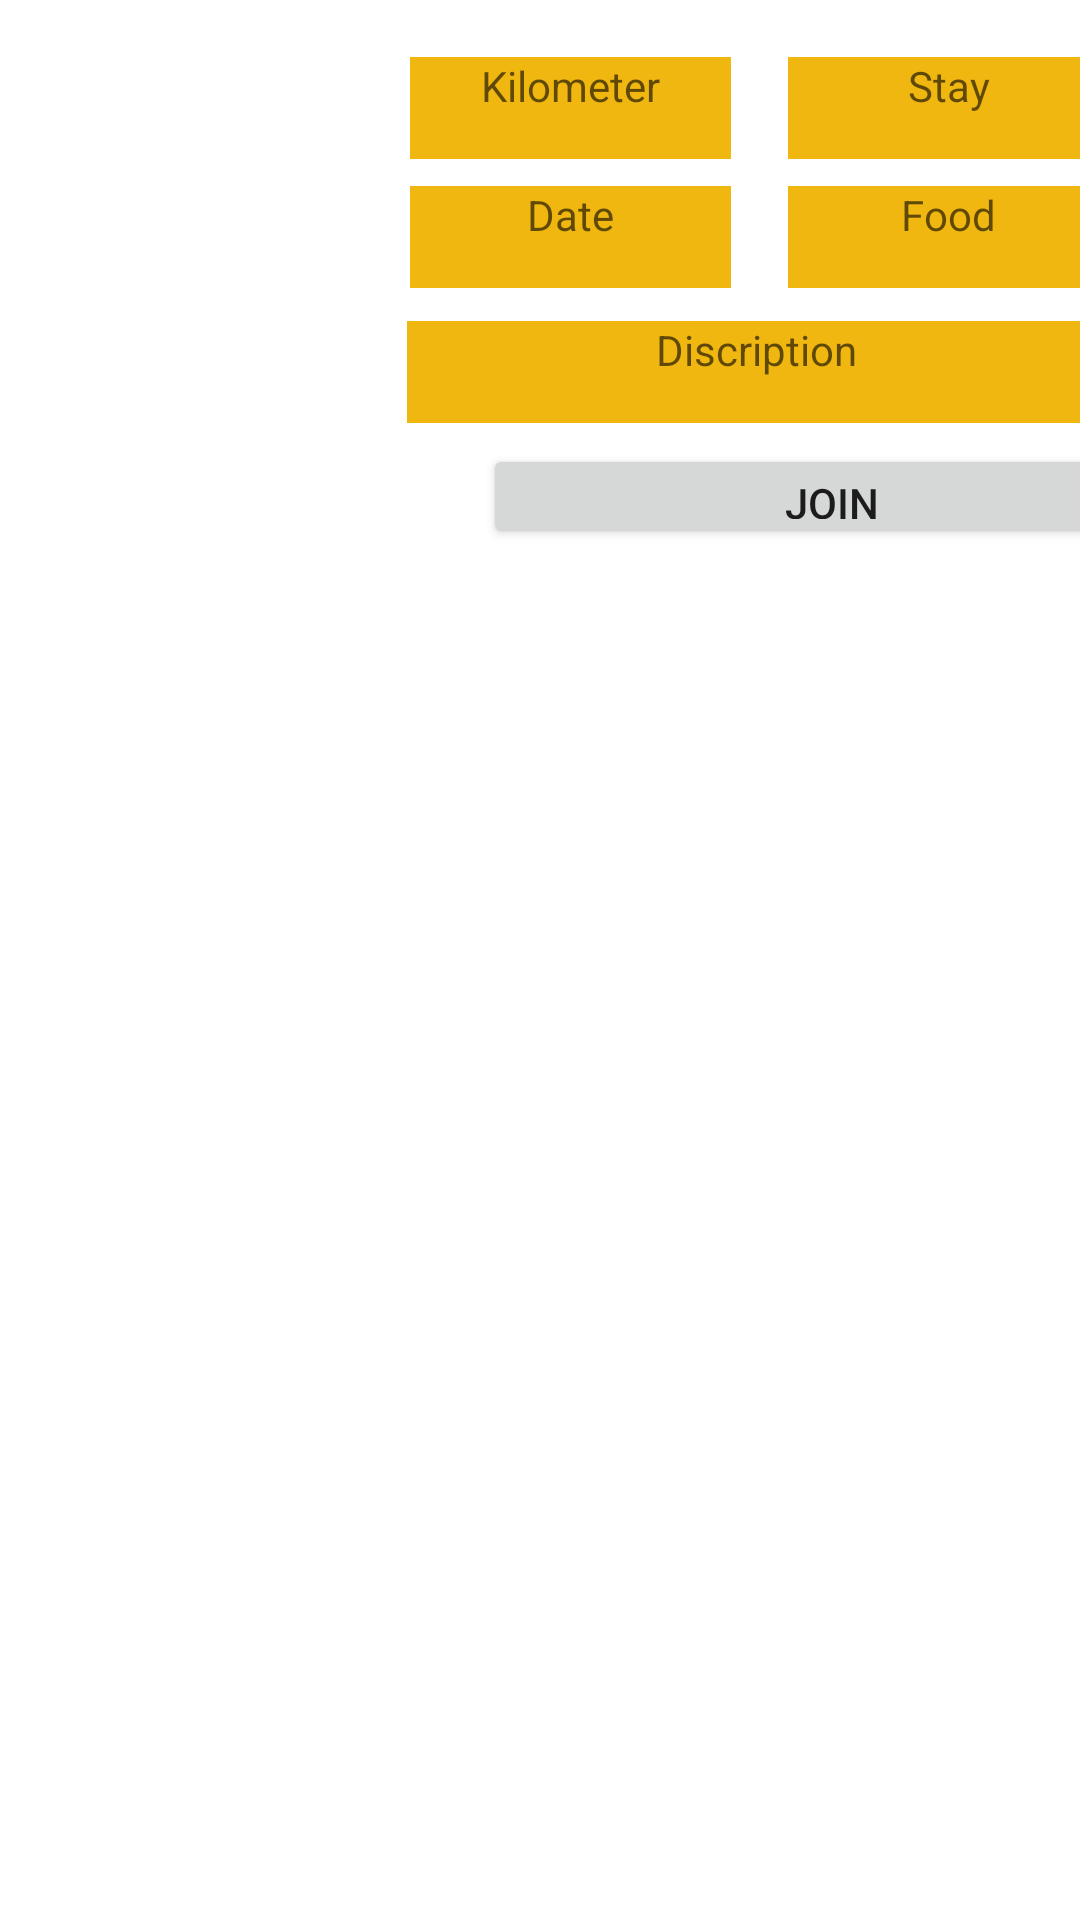

The Android layout XML behind this screen, and the referenced resources:
<!-- AndroidManifest.xml: application theme Theme.Riderapp -->
<!-- res/layout/homedesign.xml -->
<?xml version="1.0" encoding="utf-8"?>
<androidx.constraintlayout.widget.ConstraintLayout xmlns:android="http://schemas.android.com/apk/res/android"
    xmlns:app="http://schemas.android.com/apk/res-auto"
    xmlns:tools="http://schemas.android.com/tools"
    android:background="@color/white"
    android:layout_width="wrap_content"
    android:layout_height="wrap_content">

    <ImageView
        android:id="@+id/image"
        android:layout_width="127dp"
        android:layout_height="170dp"
        android:layout_marginStart="16dp"
        android:layout_marginTop="16dp"
        android:layout_marginEnd="268dp"
        android:background="@drawable/noimg"
        app:layout_constraintEnd_toEndOf="parent"
        app:layout_constraintStart_toStartOf="parent"
        app:layout_constraintTop_toTopOf="parent" />

    <TextView
        android:id="@+id/Bikemileage"
        android:layout_width="107dp"
        android:layout_height="34dp"
        android:layout_marginStart="162dp"
        android:layout_marginTop="19dp"
        android:layout_marginEnd="142dp"
        android:background="#EFB70F"
        android:hint="Kilometer"
        android:textAlignment="center"
        app:layout_constraintEnd_toEndOf="parent"
        app:layout_constraintStart_toStartOf="parent"
        app:layout_constraintTop_toTopOf="parent" />

    <TextView
        android:id="@+id/stay"
        android:layout_width="107dp"
        android:layout_height="34dp"
        android:layout_marginStart="288dp"
        android:layout_marginTop="19dp"
        android:layout_marginEnd="16dp"
        android:background="#EFB70F"
        android:hint="Stay"
        android:textAlignment="center"
        app:layout_constraintEnd_toEndOf="parent"
        app:layout_constraintStart_toStartOf="parent"
        app:layout_constraintTop_toTopOf="parent" />

    <TextView
        android:id="@+id/food"
        android:layout_width="107dp"
        android:layout_height="34dp"
        android:layout_marginStart="288dp"
        android:layout_marginTop="62dp"
        android:layout_marginEnd="16dp"
        android:background="#EFB70F"
        android:hint="Food"
        android:textAlignment="center"
        app:layout_constraintEnd_toEndOf="parent"
        app:layout_constraintStart_toStartOf="parent"
        app:layout_constraintTop_toTopOf="parent" />

    <TextView
        android:id="@+id/date"
        android:layout_width="107dp"
        android:layout_height="34dp"
        android:layout_marginStart="162dp"
        android:layout_marginTop="62dp"
        android:layout_marginEnd="142dp"
        android:background="#EFB70F"
        android:hint="Date"
        android:textAlignment="center"
        app:layout_constraintEnd_toEndOf="parent"
        app:layout_constraintStart_toStartOf="parent"
        app:layout_constraintTop_toTopOf="parent" />

    <TextView
        android:id="@+id/sdiscription"
        android:layout_width="233dp"
        android:layout_height="34dp"
        android:layout_marginStart="161dp"
        android:layout_marginTop="107dp"
        android:layout_marginEnd="17dp"
        android:background="#EFB70F"
        android:hint="Discription"
        android:textAlignment="center"
        app:layout_constraintEnd_toEndOf="parent"
        app:layout_constraintStart_toStartOf="parent"
        app:layout_constraintTop_toTopOf="parent" />

    <TextView
        android:id="@+id/login_id"
        android:layout_width="233dp"
        android:layout_height="34dp"
        android:layout_marginStart="161dp"
        android:layout_marginTop="107dp"
        android:layout_marginEnd="17dp"
        android:layout_marginBottom="590dp"
        android:background="#EFB70F"
        android:hint="Discription"
        android:textAlignment="center"
        android:visibility="gone"
        app:layout_constraintBottom_toBottomOf="parent"
        app:layout_constraintEnd_toEndOf="parent"
        app:layout_constraintHorizontal_bias="0.0"
        app:layout_constraintStart_toStartOf="parent"
        app:layout_constraintTop_toTopOf="parent"
        app:layout_constraintVertical_bias="1.0" />

    <TextView
        android:id="@+id/post_id"
        android:layout_width="233dp"
        android:layout_height="34dp"
        android:layout_marginStart="161dp"
        android:layout_marginTop="107dp"
        android:layout_marginEnd="17dp"
        android:layout_marginBottom="590dp"
        android:background="#EFB70F"
        android:hint="Discription"
        android:textAlignment="center"
        android:visibility="gone"
        app:layout_constraintBottom_toBottomOf="parent"
        app:layout_constraintEnd_toEndOf="parent"
        app:layout_constraintStart_toStartOf="parent"
        app:layout_constraintTop_toTopOf="parent" />

    <Button
        android:id="@+id/join"
        android:layout_width="233dp"
        android:layout_height="35dp"
        android:layout_marginStart="161dp"
        android:layout_marginTop="148dp"
        android:layout_marginEnd="17dp"
        android:text="join"
        app:layout_constraintEnd_toEndOf="parent"
        app:layout_constraintHorizontal_bias="0.0"
        app:layout_constraintStart_toStartOf="parent"
        app:layout_constraintTop_toTopOf="parent" />


    



</androidx.constraintlayout.widget.ConstraintLayout>
<!-- resources referenced by this layout -->
<resources>
  <color name="white">#FFFFFF</color>
  <!-- mipmap share: png bitmap (drawable-v24, 6733 bytes) -->
  <style name="Theme.Riderapp" parent="Theme.MaterialComponents.DayNight.DarkActionBar">
          
          <item name="colorPrimary">@color/purple_500</item>
          <item name="colorPrimaryVariant">@color/purple_700</item>
          <item name="colorOnPrimary">@color/white</item>
          
          <item name="colorSecondary">@color/teal_200</item>
          <item name="colorSecondaryVariant">@color/teal_700</item>
          <item name="colorOnSecondary">@color/black</item>
          
          <item name="android:statusBarColor" tools:targetApi="l">?attr/colorPrimaryVariant</item>
          
      </style>
  <color name="purple_500">#FFC107</color>
  <color name="purple_700">#000000</color>
  <color name="teal_200">#FF03DAC5</color>
  <color name="teal_700">#FF018786</color>
  <color name="black">#FFFFFF</color>
</resources>
